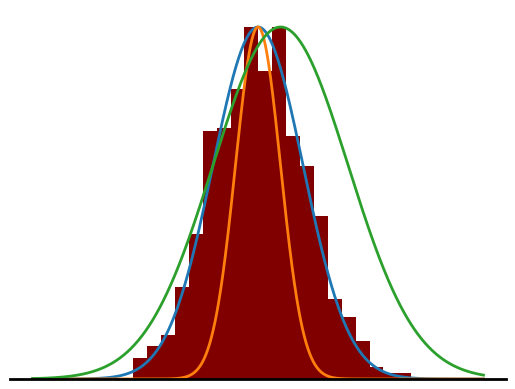

The matplotlib source for this figure:
import numpy as np
import matplotlib.pyplot as plt

np.random.seed(98)
# Generate 1000 samples from a normal distribution with mean 0 and standard deviation 1
samples = np.random.normal(0, 1, 1000)

b = 20

# Find the count of the samples in each bin
counts, bins = np.histogram(samples, bins=b)
# Find the largest count
max_count = np.max(counts)


# Plot the histogram of the samples
plt.hist(samples, bins=b, color='maroon')

mean_cands = [0.0, 0, .5]
std_cands = [1, .5, 1.5]

# Combine the mean and standard deviation candidates into a list of tuples

# Plot the normal pdf for each candidate mean and standard deviation over the histogram
for i in range(3):
    mean = mean_cands[i]
    std = std_cands[i]
    x = np.linspace(-5, 5, 1000)
    y = 1 / (std * np.sqrt(2 * np.pi)) * np.exp(- (x - mean)**2 / (2 * std**2))
    # Scale the pdf to match the largest count in the histogram
    y = y * max_count / np.max(y)
    plt.plot(x, y, linewidth=2)
        
# Clean up the plot
plt.xlabel('x')
plt.ylabel('Count')

# Remove the top and right spines
ax = plt.gca()
ax.spines['top'].set_visible(False)
ax.spines['right'].set_visible(False)
ax.spines['left'].set_visible(False)

# Remove all axes
ax.axes.get_xaxis().set_visible(False)
ax.axes.get_yaxis().set_visible(False)

# Make the bottom spine thicker
ax.spines['bottom'].set_linewidth(2)



# Remove the ticks
ax.tick_params(bottom=False, left=False)

        
        
plt.show()